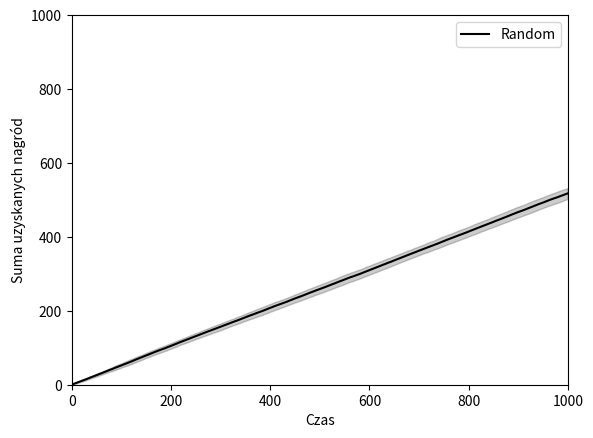

Python code for this plot:
import matplotlib.pyplot as plt
import numpy as np

from abc import abstractmethod
from itertools import accumulate
import random
from typing import Protocol


class KArmedBandit(Protocol):
    @abstractmethod
    def arms(self) -> list[str]:
        raise NotImplementedError

    @abstractmethod
    def reward(self, arm: str) -> float:
        raise NotImplementedError


class BanditLearner(Protocol):
    name: str
    color: str

    @abstractmethod
    def reset(self, arms: list[str], time_steps: int):
        raise NotImplementedError

    @abstractmethod
    def pick_arm(self) -> str:
        raise NotImplementedError

    @abstractmethod
    def acknowledge_reward(self, arm: str, reward: float) -> None:
        pass


class BanditProblem:
    def __init__(self, time_steps: int, bandit: KArmedBandit, learner: BanditLearner):
        self.time_steps: int = time_steps
        self.bandit: KArmedBandit = bandit
        self.learner: BanditLearner = learner
        self.learner.reset(self.bandit.arms(), self.time_steps)

    def run(self) -> list[float]:
        rewards = []
        for _ in range(self.time_steps):
            arm = self.learner.pick_arm()
            reward = self.bandit.reward(arm)
            self.learner.acknowledge_reward(arm, reward)
            rewards.append(reward)
        return rewards


POTENTIAL_HITS = {
    "In Praise of Dreams": 0.8,
    "We Built This City": 0.9,
    "April Showers": 0.5,
    "Twenty Four Hours": 0.3,
    "Dirge for November": 0.1,
}


class TopHitBandit(KArmedBandit):
    def __init__(self, potential_hits: dict[str, float]):
        self.potential_hits: dict[str, float] = potential_hits

    def arms(self) -> list[str]:
        return list(self.potential_hits)

    def reward(self, arm: str) -> float:
        thumb_up_probability = self.potential_hits[arm]
        return 1.0 if random.random() <= thumb_up_probability else 0.0


class RandomLearner(BanditLearner):
    def __init__(self):
        self.name = "Random"
        self.color = "black"
        self.arms: list[str] = []

    def reset(self, arms: list[str], time_steps: int):
        self.arms = arms

    def pick_arm(self) -> str:
        return random.choice(self.arms)

    def acknowledge_reward(self, arm: str, reward: float) -> None:
        pass


class ExploreThenCommitLearner(BanditLearner):
    pass


TIME_STEPS = 1000
TRIALS_PER_LEARNER = 50


def evaluate_learner(learner: BanditLearner) -> None:
    runs_results = []
    for _ in range(TRIALS_PER_LEARNER):
        bandit = TopHitBandit(POTENTIAL_HITS)
        problem = BanditProblem(time_steps=TIME_STEPS, bandit=bandit, learner=learner)
        rewards = problem.run()
        accumulated_rewards = list(accumulate(rewards))
        runs_results.append(accumulated_rewards)

    runs_results = np.array(runs_results)
    mean_accumulated_rewards = np.mean(runs_results, axis=0)
    std_accumulated_rewards = np.std(runs_results, axis=0)
    plt.plot(mean_accumulated_rewards, label=learner.name, color=learner.color)
    plt.fill_between(
        range(len(mean_accumulated_rewards)),
        mean_accumulated_rewards - std_accumulated_rewards,
        mean_accumulated_rewards + std_accumulated_rewards,
        color=learner.color,
        alpha=0.2,
    )


def main():
    learners = [
        RandomLearner(),
    ]
    for learner in learners:
        evaluate_learner(learner)

    plt.xlabel('Czas')
    plt.ylabel('Suma uzyskanych nagród')
    plt.xlim(0, TIME_STEPS)
    plt.ylim(0, TIME_STEPS)
    plt.legend()
    plt.show()


if __name__ == '__main__':
    main()
